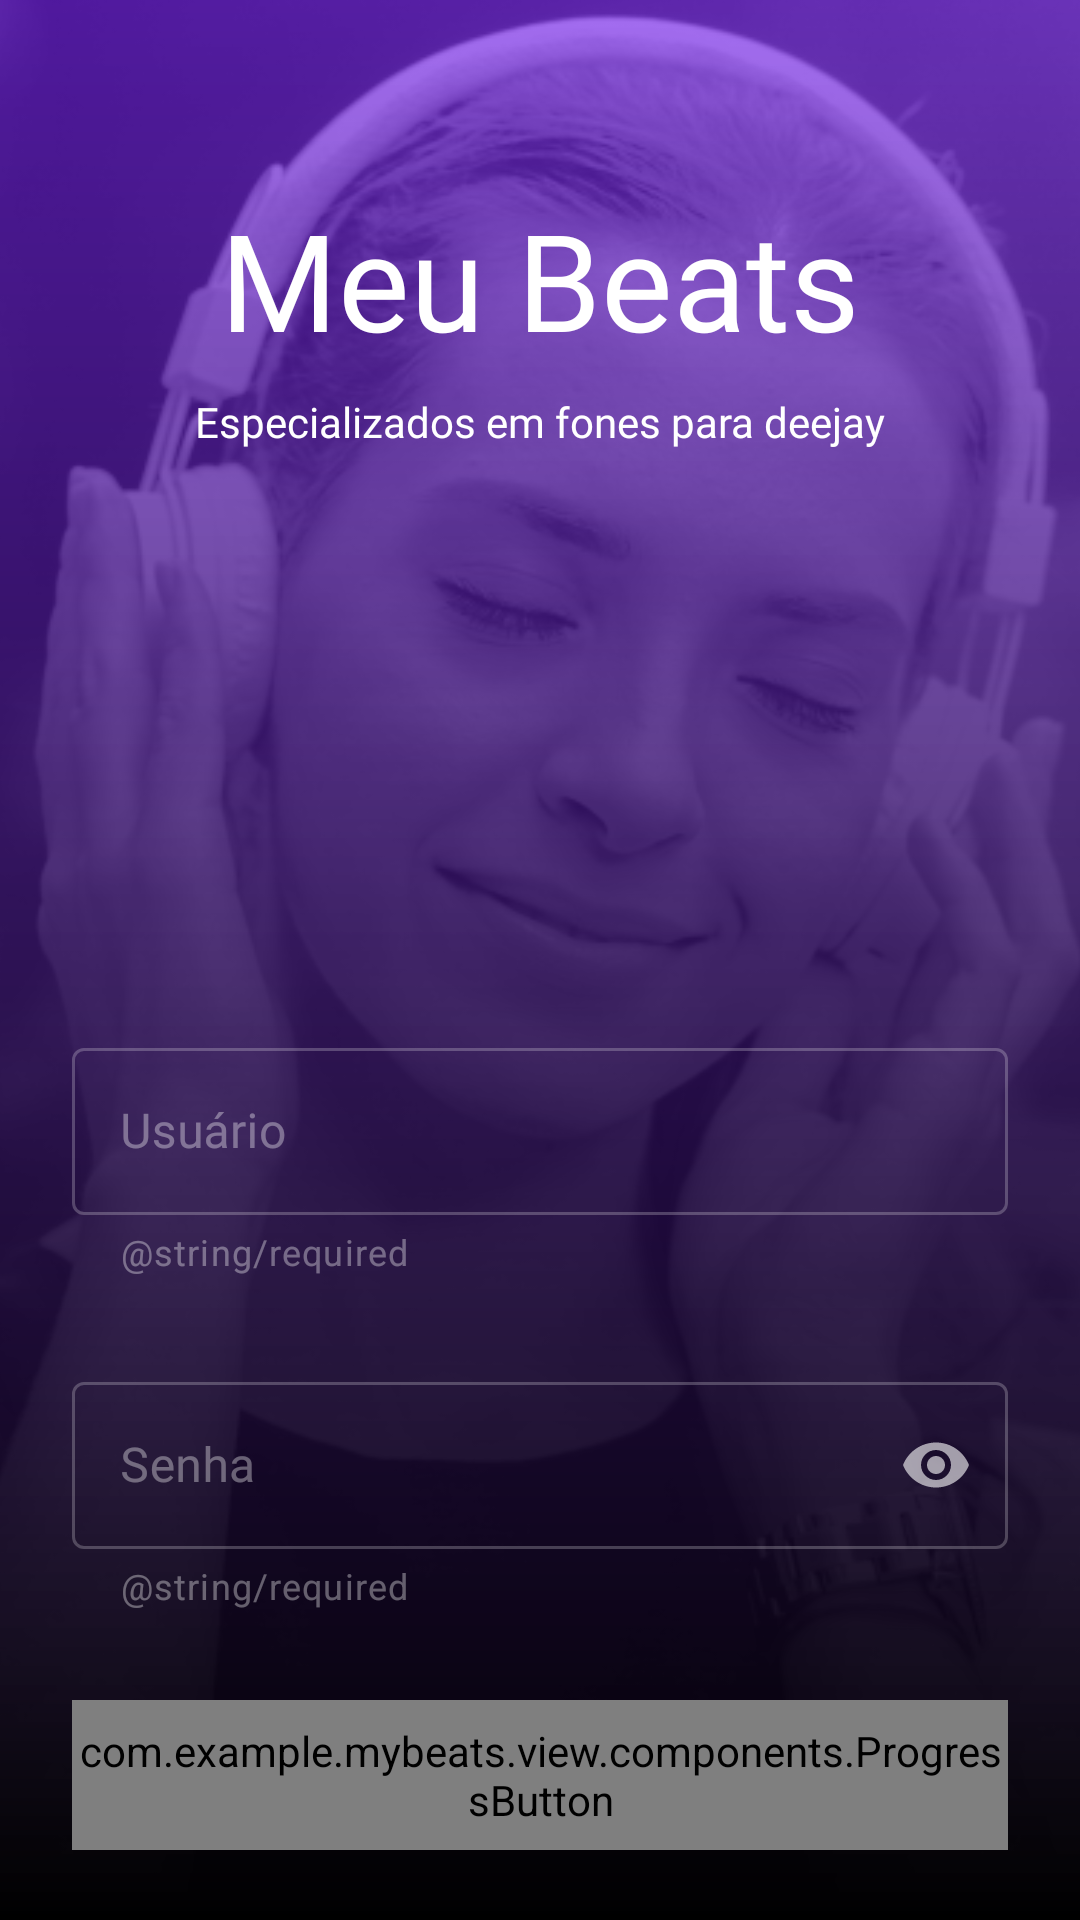

The Android layout XML behind this screen, and the referenced resources:
<!-- AndroidManifest.xml: application theme Theme.MyBeats -->
<!-- res/layout/activity_login.xml -->
<?xml version="1.0" encoding="utf-8"?>
<androidx.constraintlayout.widget.ConstraintLayout xmlns:android="http://schemas.android.com/apk/res/android"
    xmlns:app="http://schemas.android.com/apk/res-auto"
    xmlns:tools="http://schemas.android.com/tools"
    android:layout_width="match_parent"
    android:layout_height="match_parent"
    tools:context=".view.login.LoginActivity">

    <ImageView
        android:layout_width="match_parent"
        android:layout_height="match_parent"
        android:contentDescription="@string/background_login"
        android:scaleType="centerCrop"
        android:scaleX="1.2"
        android:scaleY="1.2"
        android:src="@drawable/login_background"
        app:layout_constraintBottom_toBottomOf="parent"
        app:layout_constraintEnd_toEndOf="parent"
        app:layout_constraintStart_toStartOf="parent"
        app:layout_constraintTop_toTopOf="parent" />


    <androidx.constraintlayout.widget.ConstraintLayout
        android:layout_width="match_parent"
        android:layout_height="match_parent"
        android:background="@drawable/gradient_background_login"
        app:layout_constraintBottom_toBottomOf="parent"
        app:layout_constraintEnd_toEndOf="parent"
        app:layout_constraintStart_toStartOf="parent"
        app:layout_constraintTop_toTopOf="parent">

        <androidx.constraintlayout.widget.Guideline
            android:id="@+id/guideHorizontal50"
            android:layout_width="wrap_content"
            android:layout_height="wrap_content"
            android:orientation="horizontal"
            app:layout_constraintGuide_percent="0.5" />

        <androidx.constraintlayout.widget.Guideline
            android:id="@+id/guideHorizontalTop"
            android:layout_width="wrap_content"
            android:layout_height="wrap_content"
            android:orientation="horizontal"
            app:layout_constraintGuide_begin="@dimen/guide_horizontal_top" />

        <androidx.constraintlayout.widget.Guideline
            android:id="@+id/guideVerticalStart"
            android:layout_width="wrap_content"
            android:layout_height="wrap_content"
            android:orientation="vertical"
            app:layout_constraintGuide_begin="@dimen/guide_start_vertical_margin" />

        <androidx.constraintlayout.widget.Guideline
            android:id="@+id/guideVerticalEnd"
            android:layout_width="wrap_content"
            android:layout_height="wrap_content"
            android:orientation="vertical"
            app:layout_constraintGuide_end="@dimen/guide_end_vertical_margin" />

        <TextView
            android:id="@+id/tvMyBeats"
            android:layout_width="wrap_content"
            android:layout_height="wrap_content"
            android:fontFamily="@font/dm_sans_700"
            android:text="@string/my_beats"
            android:textColor="@color/white"
            android:textSize="@dimen/login_title_text_size"
            app:layout_constraintEnd_toEndOf="@id/guideVerticalEnd"
            app:layout_constraintStart_toStartOf="@id/guideVerticalStart"
            app:layout_constraintTop_toTopOf="@id/guideHorizontalTop" />

        <TextView
            android:layout_width="wrap_content"
            android:layout_height="wrap_content"
            android:layout_marginTop="@dimen/login_margin_between_subtitle_and_title"
            android:fontFamily="@font/dm_sans_700"
            android:text="@string/label_headset_deejay"
            android:textColor="@color/white"
            android:textSize="@dimen/login_subtitle_text_size"
            app:layout_constraintEnd_toEndOf="@id/guideVerticalEnd"
            app:layout_constraintStart_toStartOf="@id/guideVerticalStart"
            app:layout_constraintTop_toBottomOf="@id/tvMyBeats" />

        <com.google.android.material.textfield.TextInputLayout
            android:id="@+id/tilUser"
            style="@style/Widget.MaterialComponents.TextInputLayout.OutlinedBox"
            android:layout_width="0dp"
            android:layout_height="wrap_content"
            android:layout_marginTop="@dimen/login_margin_top_user_input_to_center"
            app:helperText="@string/required"
            android:theme="@style/MyTextInputLayout_overlay"
            app:layout_constraintEnd_toEndOf="@id/guideVerticalEnd"
            app:layout_constraintStart_toStartOf="@id/guideVerticalStart"
            app:layout_constraintTop_toBottomOf="@id/guideHorizontal50">

            <com.google.android.material.textfield.TextInputEditText
                android:id="@+id/etUser"
                android:layout_width="match_parent"
                android:layout_height="match_parent"
                android:fontFamily="@font/roboto"
                android:hint="@string/label_user"
                android:textColor="@color/white_80" />
        </com.google.android.material.textfield.TextInputLayout>

        <com.google.android.material.textfield.TextInputLayout
            android:id="@+id/tilPassword"
            style="@style/Widget.MaterialComponents.TextInputLayout.OutlinedBox"
            android:layout_width="0dp"
            android:layout_height="wrap_content"
            android:layout_marginTop="@dimen/login_margin_between_user_password"
            android:theme="@style/MyTextInputLayout_overlay"
            app:helperText="@string/required"
            app:layout_constraintEnd_toEndOf="@id/guideVerticalEnd"
            app:layout_constraintStart_toStartOf="@id/guideVerticalStart"
            app:layout_constraintTop_toBottomOf="@id/tilUser"
            app:passwordToggleEnabled="true"
            app:passwordToggleTint="@color/white_60">

            <com.google.android.material.textfield.TextInputEditText
                android:id="@+id/etPassword"
                android:layout_width="match_parent"
                android:layout_height="match_parent"
                android:fontFamily="@font/roboto"
                android:hint="@string/label_password"
                android:inputType="textPassword"
                android:textColor="@color/white_80" />
        </com.google.android.material.textfield.TextInputLayout>

        <com.example.mybeats.view.components.ProgressButton
            android:id="@+id/btnEnter"
            android:layout_width="0dp"
            android:layout_height="50dp"
            android:layout_marginTop="@dimen/login_margin_between_password_and_button"
            app:text="@string/enter"
            style="@style/Widget.ProgressButton.Purple"
            app:layout_constraintEnd_toEndOf="@id/guideVerticalEnd"
            app:layout_constraintStart_toStartOf="@id/guideVerticalStart"
            app:layout_constraintTop_toBottomOf="@id/tilPassword"/>

        <LinearLayout
            android:layout_width="wrap_content"
            android:layout_height="wrap_content"
            android:layout_marginTop="@dimen/login_margin_between_button_and_subscribe"
            android:gravity="center_horizontal"
            android:orientation="horizontal"
            app:layout_constraintEnd_toEndOf="@id/guideVerticalEnd"
            app:layout_constraintStart_toStartOf="@id/guideVerticalStart"
            app:layout_constraintTop_toBottomOf="@id/btnEnter">

            <TextView
                android:layout_width="wrap_content"
                android:layout_height="wrap_content"
                android:fontFamily="@font/dm_sans_700"
                android:text="@string/label_not_subscribed"
                android:textColor="@color/white_80"
                android:textSize="@dimen/login_label_subscribe" />

            <TextView
                android:id="@+id/tvSubscribe"
                android:layout_width="wrap_content"
                android:layout_height="wrap_content"
                android:layout_marginStart="4dp"
                android:fontFamily="@font/dm_sans_700"
                android:text="@string/subscribe"
                android:textColor="@color/primary"
                android:textSize="@dimen/login_label_subscribe" />

        </LinearLayout>


    </androidx.constraintlayout.widget.ConstraintLayout>


</androidx.constraintlayout.widget.ConstraintLayout>
<!-- resources referenced by this layout -->
<resources>
  <color name="primary">#0ACF83</color>
  <color name="white">#FFFFFFFF</color>
  <color name="white_60">#99FFFFFF</color>
  <color name="white_80">#CCFFFFFF</color>
  <dimen name="guide_end_vertical_margin">24dp</dimen>
  <dimen name="guide_horizontal_top">63dp</dimen>
  <dimen name="guide_start_vertical_margin">24dp</dimen>
  <dimen name="login_label_subscribe">14sp</dimen>
  <dimen name="login_margin_between_button_and_subscribe">24dp</dimen>
  <dimen name="login_margin_between_password_and_button">30dp</dimen>
  <dimen name="login_margin_between_subtitle_and_title">8dp</dimen>
  <dimen name="login_margin_between_user_password">30dp</dimen>
  <dimen name="login_margin_top_user_input_to_center">24dp</dimen>
  <dimen name="login_subtitle_text_size">14sp</dimen>
  <dimen name="login_title_text_size">45sp</dimen>
  <!-- drawable gradient_background_login (drawable) -->
  <?xml version="1.0" encoding="utf-8"?>
  <shape xmlns:android="http://schemas.android.com/apk/res/android"
      android:shape="rectangle">
      <gradient
          android:startColor="#000000"
          android:endColor="#997D22FF"
          android:angle="90" />
  </shape>
  <!-- drawable login_background: png bitmap (drawable, 307012 bytes) -->
  <string name="background_login">Background login</string>
  <string name="enter">Entrar</string>
  <string name="label_headset_deejay">Especializados em fones para deejay</string>
  <string name="label_not_subscribed">Ainda não é cadastrado?</string>
  <string name="label_password">Senha</string>
  <string name="label_user">Usuário</string>
  <string name="my_beats">Meu Beats</string>
  <string name="subscribe"><u>Inscreva-se</u></string>
  <style name="MyTextInputLayout_overlay">
          <item name="colorOnSurface">@color/white_60</item>
          <item name="colorPrimary">@color/primary_200</item>
      </style>
  <style name="Theme.MyBeats" parent="Theme.MaterialComponents.DayNight.DarkActionBar">
          
          <item name="colorPrimary">@color/purple_500</item>
          <item name="colorPrimaryVariant">@color/purple_700</item>
          <item name="colorOnPrimary">@color/white</item>
          
          <item name="colorSecondary">@color/teal_200</item>
          <item name="colorSecondaryVariant">@color/teal_700</item>
          <item name="colorOnSecondary">@color/black</item>
          
          <item name="android:statusBarColor" tools:targetApi="l">@color/primary_400</item>
          
          <item name="android:homeAsUpIndicator">@drawable/ic_back</item>
      </style>
  <color name="primary_200">#BB86FC</color>
  <color name="purple_500">#FF6200EE</color>
  <color name="purple_700">#FF3700B3</color>
  <color name="teal_200">#FF03DAC5</color>
  <color name="teal_700">#FF018786</color>
  <color name="black">#FF000000</color>
  <color name="primary_400">#7F39FB</color>
</resources>
